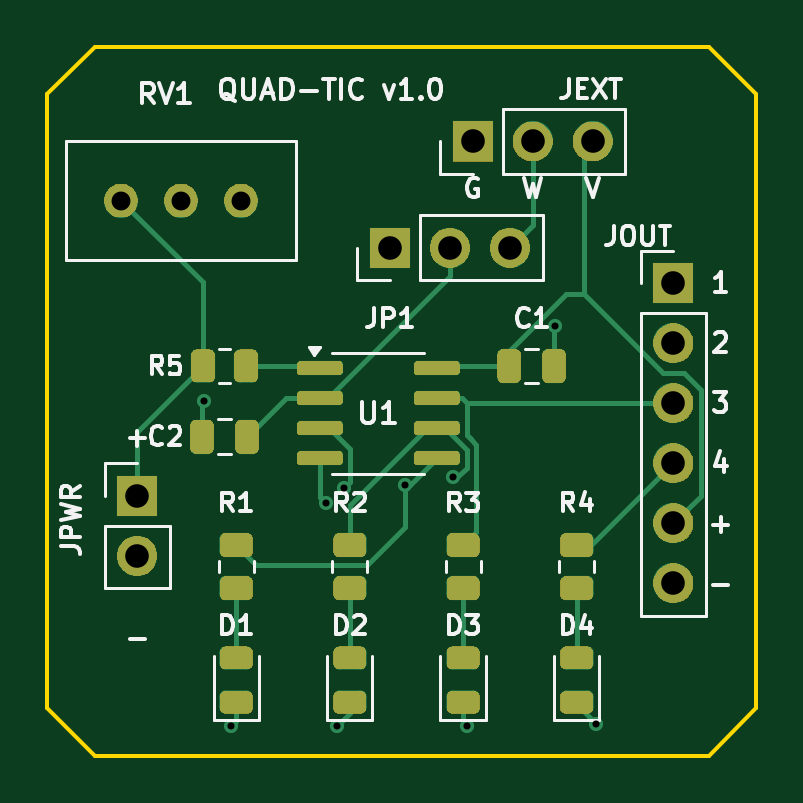
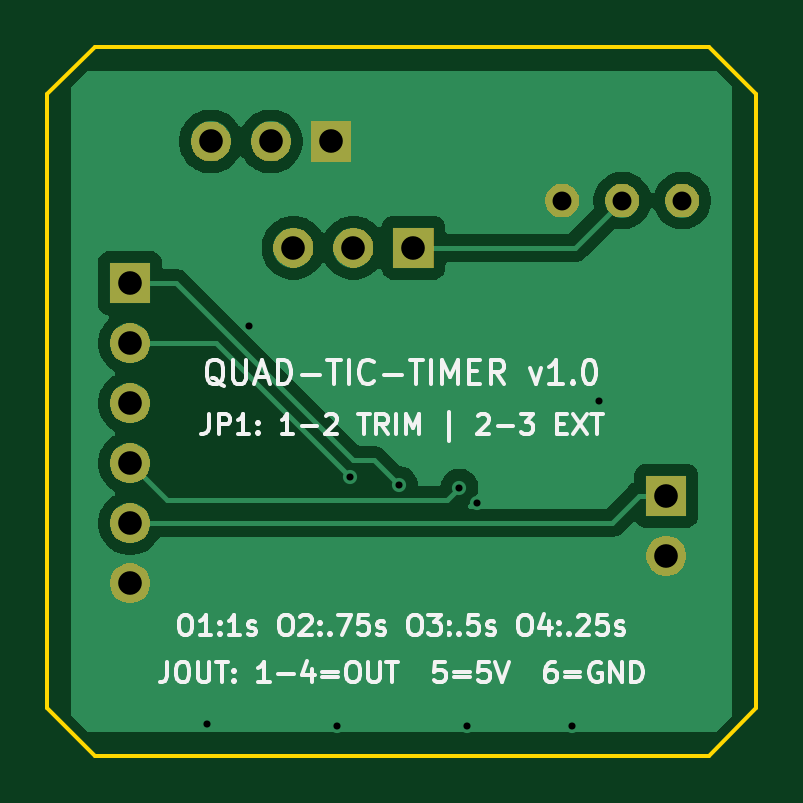
Circuit board: 11 layer files. Board 30.0 x 30.0 mm.
- bottom_copper: quad-tic-timer-B_Cu.gbl (21134 bytes)
- bottom_mask: quad-tic-timer-B_Mask.gbs (11163 bytes)
- paste: quad-tic-timer-B_Paste.gbp (507 bytes)
- bottom_silk: quad-tic-timer-B_Silkscreen.gbo (42331 bytes)
- outline: quad-tic-timer-Edge_Cuts.gm1 (859 bytes)
- top_copper: quad-tic-timer-F_Cu.gtl (9491 bytes)
- top_mask: quad-tic-timer-F_Mask.gts (51525 bytes)
- paste: quad-tic-timer-F_Paste.gtp (2687 bytes)
- top_silk: quad-tic-timer-F_Silkscreen.gto (78393 bytes)
- drill: quad-tic-timer-NPTH.drl (283 bytes)
- drill: quad-tic-timer-PTH.drl (807 bytes)

=== bottom_copper: quad-tic-timer-B_Cu.gbl (21134 bytes, source omitted) ===
=== bottom_mask: quad-tic-timer-B_Mask.gbs (11163 bytes, source omitted) ===
=== paste: quad-tic-timer-B_Paste.gbp ===
G04 #@! TF.GenerationSoftware,KiCad,Pcbnew,9.0.2+dfsg-1*
G04 #@! TF.CreationDate,2026-09-20T02:23:28+07:00*
G04 #@! TF.ProjectId,quad-tic-timer,71756164-2d74-4696-932d-74696d65722e,rev?*
G04 #@! TF.SameCoordinates,Original*
G04 #@! TF.FileFunction,Paste,Bot*
G04 #@! TF.FilePolarity,Positive*
%FSLAX46Y46*%
G04 Gerber Fmt 4.6, Leading zero omitted, Abs format (unit mm)*
G04 Created by KiCad (PCBNEW 9.0.2+dfsg-1) date 2026-09-20 02:23:28*
%MOMM*%
%LPD*%
G01*
G04 APERTURE LIST*
G04 APERTURE END LIST*
M02*

=== bottom_silk: quad-tic-timer-B_Silkscreen.gbo (42331 bytes, source omitted) ===
=== outline: quad-tic-timer-Edge_Cuts.gm1 ===
G04 #@! TF.GenerationSoftware,KiCad,Pcbnew,9.0.2+dfsg-1*
G04 #@! TF.CreationDate,2026-09-20T02:23:28+07:00*
G04 #@! TF.ProjectId,quad-tic-timer,71756164-2d74-4696-932d-74696d65722e,rev?*
G04 #@! TF.SameCoordinates,Original*
G04 #@! TF.FileFunction,Profile,NP*
%FSLAX46Y46*%
G04 Gerber Fmt 4.6, Leading zero omitted, Abs format (unit mm)*
G04 Created by KiCad (PCBNEW 9.0.2+dfsg-1) date 2026-09-20 02:23:28*
%MOMM*%
%LPD*%
G01*
G04 APERTURE LIST*
G04 #@! TA.AperFunction,Profile*
%ADD10C,0.150000*%
G04 #@! TD*
G04 APERTURE END LIST*
D10*
X28000000Y-30000000D02*
X2000000Y-30000000D01*
X0Y-28000000D02*
X0Y-2000000D01*
X30000000Y-28000000D02*
X28000000Y-30000000D01*
X28000000Y0D02*
X30000000Y-2000000D01*
X0Y-2000000D02*
X2000000Y0D01*
X2000000Y-30000000D02*
X0Y-28000000D01*
X2000000Y0D02*
X28000000Y0D01*
X30000000Y-2000000D02*
X30000000Y-28000000D01*
M02*

=== top_copper: quad-tic-timer-F_Cu.gtl (9491 bytes, source omitted) ===
=== top_mask: quad-tic-timer-F_Mask.gts (51525 bytes, source omitted) ===
=== paste: quad-tic-timer-F_Paste.gtp (2687 bytes, source withheld) ===
=== top_silk: quad-tic-timer-F_Silkscreen.gto (78393 bytes, source omitted) ===
=== drill: quad-tic-timer-NPTH.drl ===
M48
; DRILL file {KiCad 9.0.2+dfsg-1} date 2026-09-20T02:23:28+0700
; FORMAT={-:-/ absolute / metric / decimal}
; #@! TF.CreationDate,2026-09-20T02:23:28+07:00
; #@! TF.GenerationSoftware,Kicad,Pcbnew,9.0.2+dfsg-1
; #@! TF.FileFunction,NonPlated,1,2,NPTH
FMAT,2
METRIC
%
G90
G05
M30

=== drill: quad-tic-timer-PTH.drl ===
M48
; DRILL file {KiCad 9.0.2+dfsg-1} date 2026-09-20T02:23:28+0700
; FORMAT={-:-/ absolute / metric / decimal}
; #@! TF.CreationDate,2026-09-20T02:23:28+07:00
; #@! TF.GenerationSoftware,Kicad,Pcbnew,9.0.2+dfsg-1
; #@! TF.FileFunction,Plated,1,2,PTH
FMAT,2
METRIC
; #@! TA.AperFunction,Plated,PTH,ViaDrill
T1C0.300
; #@! TA.AperFunction,Plated,PTH,ComponentDrill
T2C0.800
; #@! TA.AperFunction,Plated,PTH,ComponentDrill
T3C1.000
%
G90
G05
T1
X6.645Y-14.987
X7.789Y-28.73
X11.791Y-19.31
X12.255Y-28.74
X12.555Y-18.648
X15.127Y-18.538
X17.177Y-18.223
X17.746Y-28.74
X21.48Y-11.828
X23.237Y-28.669
T2
X3.12Y-6.5
X5.66Y-6.5
X8.2Y-6.5
T3
X3.8Y-19.0
X3.8Y-21.54
X14.5Y-8.5
X17.04Y-8.5
X18.0Y-4.0
X19.58Y-8.5
X20.54Y-4.0
X23.08Y-4.0
X26.5Y-10.0
X26.5Y-12.54
X26.5Y-15.08
X26.5Y-17.62
X26.5Y-20.16
X26.5Y-22.7
M30
